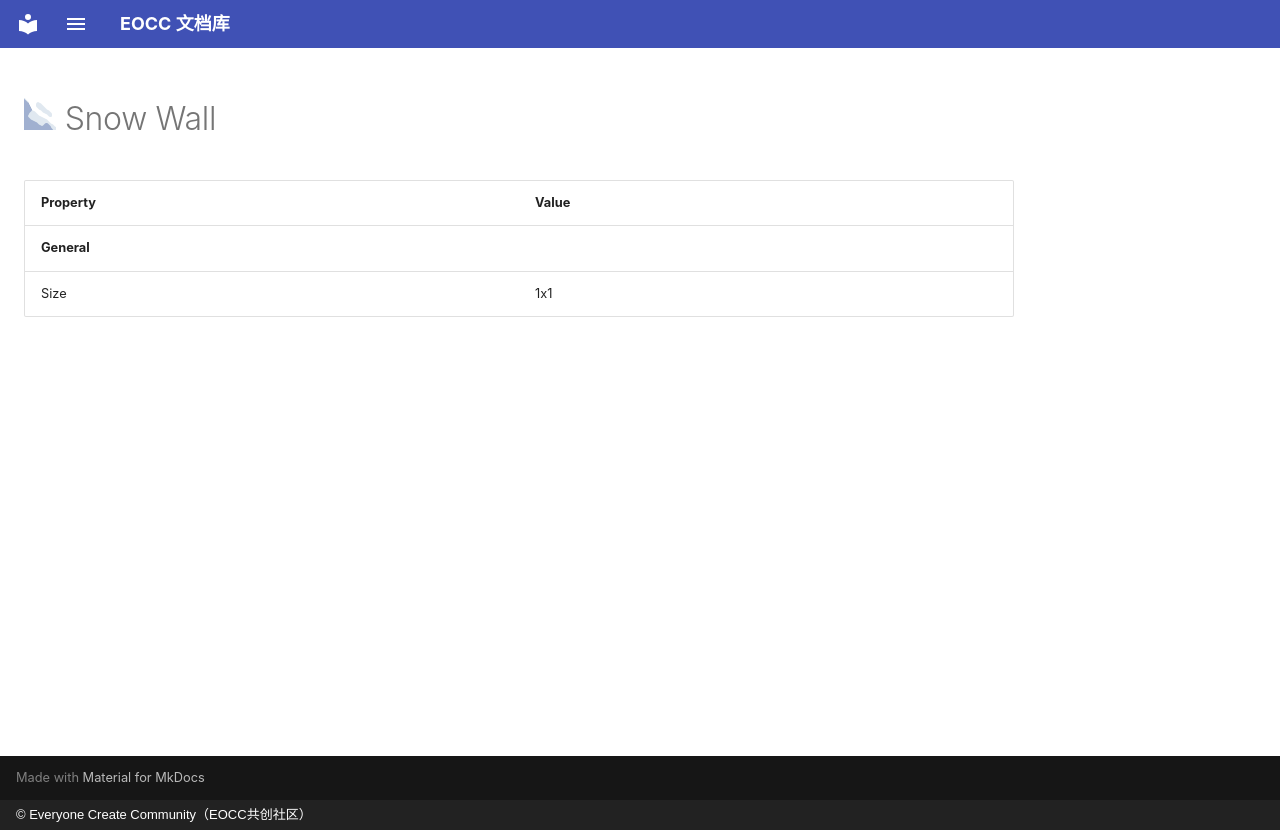

repository: eoccc/eoccc.github.io · page: wiki/mindustry/en/content/blocks/environment/85-snow-wall/index.html · generator: mkdocs · copyright: © Everyone Create Community（EOCC共创社区）

# <img src="../../../../../../../ext/img/mindustry/block-snow-wall-ui.png" alt=""> Snow Wall

| Property | Value |
|---|---|
| **General** |  |
| Size | 1x1 |
